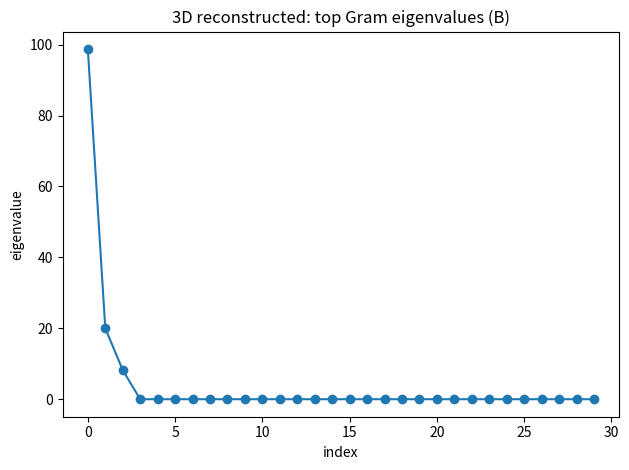
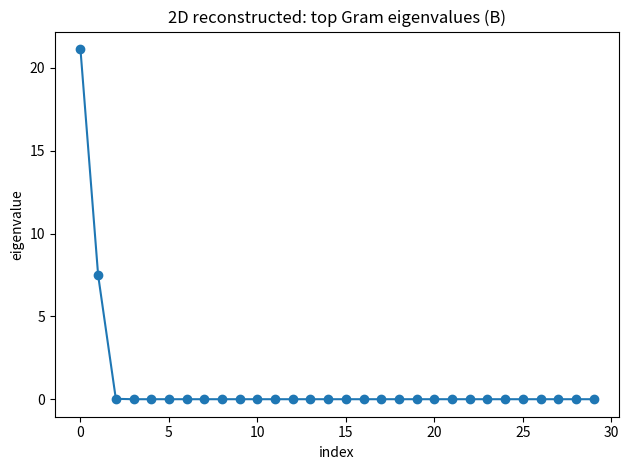
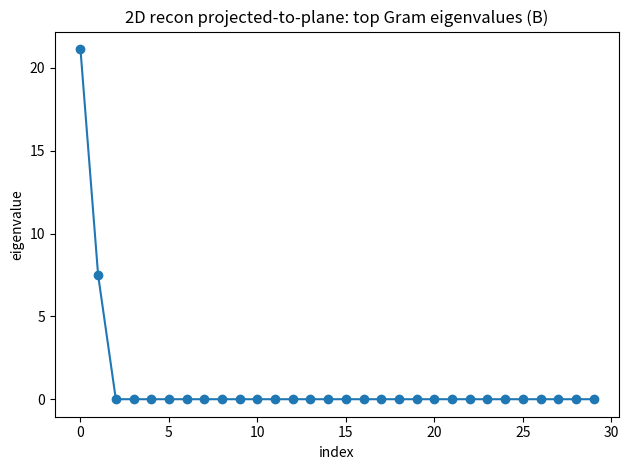
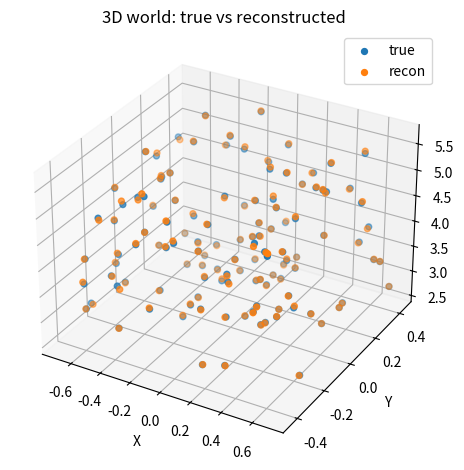
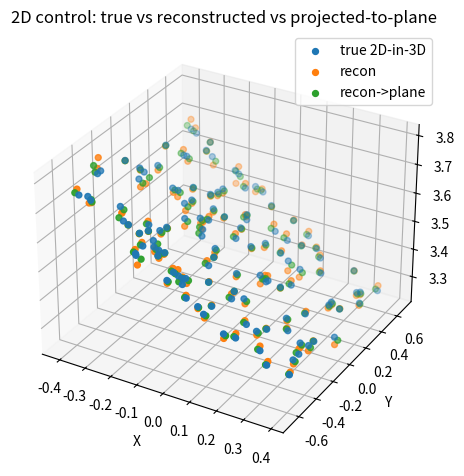

These figures' Python source, in order:
#!/usr/bin/env python3
# ==============================================================
# Shadow Math Proof Lab v1.4 — Audit-grade Dimension Certificate
# ==============================================================
# Single-file, numpy + matplotlib only.
#
# What it does (deterministic):
#   (A) Demonstrates single-view non-injectivity (same 2D shadow, different 3D).
#   (B) Reconstructs 3D from >=2 calibrated views via linear triangulation (DLT).
#   (C) Computes Gram-eigen dimension certificate from reconstructed distances:
#         - rho = λ3/λ2  (out-of-plane eigen ratio)
#         - eta = λ3/sum(λ+) (out-of-plane energy share)
#         - k_eff (energy effective dimension)
#         - stress2 (MDS stress squared for k=2)
#   (D) Runs a 2D-in-3D control and an ablation that projects recon->best plane.
#   (E) Writes:
#         - JSON report
#         - PNG figures (eigs + 3D scatters)
#         - LaTeX report embedding the JSON (compile-safe pdfLaTeX)
#
# Usage:
#   python shadow_math_proof_lab_v1_4.py --outdir out_shadow --autorun
#
# Notes:
#   - "pixel units" are arbitrary; projection uses focal_px and principal point at (0,0).
#   - This is a mathematical/geometry certificate, not a physics claim.
#
# ==============================================================
from __future__ import annotations

import argparse
import json
import math
import os
from pathlib import Path
from dataclasses import dataclass, asdict
from typing import Dict, List, Tuple, Optional

import numpy as np
import matplotlib.pyplot as plt


# ----------------------------- utils -----------------------------
def set_seed(seed: int) -> np.random.Generator:
    return np.random.default_rng(int(seed))


def ensure_dir(p: str) -> str:
    os.makedirs(p, exist_ok=True)
    return p


def robust_median(x: np.ndarray) -> float:
    x = np.asarray(x).reshape(-1)
    if x.size == 0:
        return float("nan")
    return float(np.median(x))


def robust_mean(x: np.ndarray) -> float:
    x = np.asarray(x).reshape(-1)
    if x.size == 0:
        return float("nan")
    return float(np.mean(x))


def robust_max(x: np.ndarray) -> float:
    x = np.asarray(x).reshape(-1)
    if x.size == 0:
        return float("nan")
    return float(np.max(x))


def stable_sort_desc(vals: np.ndarray) -> np.ndarray:
    vals = np.asarray(vals).reshape(-1)
    return vals[np.argsort(-vals)]


def percent(x: float) -> float:
    return 100.0 * x


# ----------------------------- camera model -----------------------------
@dataclass
class Camera:
    # Extrinsics: X_cam
    R: np.ndarray  # 3x3
    t: np.ndarray  # 3,
    # Intrinsics (calibrated-ish)
    focal_px: float

    def P(self) -> np.ndarray:
        """3x4 projection matrix P = K [R|t] with K = [[f,0,0],[0,f,0],[0,0,1]]."""
        f = float(self.focal_px)
        K = np.array([[f, 0.0, 0.0],
                      [0.0, f, 0.0],
                      [0.0, 0.0, 1.0]], dtype=np.float64)
        Rt = np.concatenate([self.R, self.t.reshape(3, 1)], axis=1)
        return K @ Rt

    def project(self, Xw: np.ndarray) -> np.ndarray:
        """Project world points (N,3) to pixels (N,2)."""
        Xw = np.asarray(Xw, dtype=np.float64)
        N = Xw.shape[0]
        Xh = np.concatenate([Xw, np.ones((N, 1), dtype=np.float64)], axis=1)  # (N,4)
        xh = (self.P() @ Xh.T).T  # (N,3)
        u = xh[:, 0] / xh[:, 2]
        v = xh[:, 1] / xh[:, 2]
        return np.stack([u, v], axis=1)


def look_at(eye: np.ndarray, target: np.ndarray, up: np.ndarray = np.array([0.0, 0.0, 1.0])) -> Tuple[np.ndarray, np.ndarray]:
    """
    Construct world->camera rotation R and translation t such that:
      X_cam = R X_world + t
    with camera at eye, looking at target, z-forward convention.
    """
    eye = np.asarray(eye, dtype=np.float64).reshape(3)
    target = np.asarray(target, dtype=np.float64).reshape(3)
    up = np.asarray(up, dtype=np.float64).reshape(3)

    z = target - eye
    z = z / (np.linalg.norm(z) + 1e-12)
    x = np.cross(z, up)
    x = x / (np.linalg.norm(x) + 1e-12)
    y = np.cross(x, z)

    # Camera coordinate axes as rows (world->cam)
    R = np.stack([x, y, z], axis=0)
    t = -R @ eye
    return R, t


# ----------------------------- triangulation -----------------------------
def triangulate_dlt(Ps: List[np.ndarray], xs: List[np.ndarray]) -> np.ndarray:
    """
    Linear triangulation by DLT.
    Inputs:
      Ps: list of (3,4) projection matrices
      xs: list of (2,) pixel coords corresponding to same point across views
    Output:
      X: (3,) world coordinate
    """
    A_rows = []
    for P, x in zip(Ps, xs):
        u, v = float(x[0]), float(x[1])
        A_rows.append(u * P[2, :] - P[0, :])
        A_rows.append(v * P[2, :] - P[1, :])
    A = np.stack(A_rows, axis=0)  # (2m,4)
    # Solve A X = 0 via SVD
    _, _, Vt = np.linalg.svd(A, full_matrices=True)
    Xh = Vt[-1, :]  # smallest singular value
    if abs(Xh[3]) < 1e-12:
        return np.array([np.nan, np.nan, np.nan], dtype=np.float64)
    X = Xh[:3] / Xh[3]
    return X.astype(np.float64)


def reprojection_errors(Ps: List[np.ndarray], X: np.ndarray, xs: List[np.ndarray]) -> np.ndarray:
    """Return per-view reprojection error in pixel units."""
    X = np.asarray(X, dtype=np.float64).reshape(3)
    Xh = np.concatenate([X, np.array([1.0])], axis=0)  # (4,)
    errs = []
    for P, x in zip(Ps, xs):
        xh = P @ Xh
        u = xh[0] / xh[2]
        v = xh[1] / xh[2]
        e = math.sqrt((u - float(x[0]))**2 + (v - float(x[1]))**2)
        errs.append(e)
    return np.asarray(errs, dtype=np.float64)


# ----------------------------- distance / Gram / MDS -----------------------------
def pairwise_sq_dists(X: np.ndarray) -> np.ndarray:
    X = np.asarray(X, dtype=np.float64)
    G = X @ X.T
    diag = np.diag(G).reshape(-1, 1)
    D2 = diag + diag.T - 2.0 * G
    D2[D2 < 0] = 0.0
    return D2


def double_center_gram(D2: np.ndarray) -> np.ndarray:
    n = D2.shape[0]
    J = np.eye(n) - np.ones((n, n), dtype=np.float64) / float(n)
    B = -0.5 * (J @ D2 @ J)
    # symmetrize for numerical stability
    return 0.5 * (B + B.T)


def gram_eigs(B: np.ndarray) -> Tuple[np.ndarray, np.ndarray]:
    w, V = np.linalg.eigh(B)
    # descending
    idx = np.argsort(-w)
    w = w[idx]
    V = V[:, idx]
    return w, V


def mds_embedding_from_gram(B: np.ndarray, k: int) -> np.ndarray:
    w, V = gram_eigs(B)
    w_pos = np.maximum(w, 0.0)
    k = int(k)
    k = max(1, min(k, B.shape[0]))
    Wk = np.diag(np.sqrt(w_pos[:k]))
    Xk = V[:, :k] @ Wk
    return Xk


def stress2(D: np.ndarray, Dhat: np.ndarray) -> float:
    num = np.linalg.norm(D - Dhat, ord="fro")
    den = np.linalg.norm(D, ord="fro") + 1e-12
    return float((num / den) ** 2)


def eff_dim_from_eigs(w: np.ndarray, energy_eps: float) -> int:
    w_pos = np.maximum(w, 0.0)
    tot = float(np.sum(w_pos)) + 1e-12
    tail = np.cumsum(w_pos[::-1])[::-1]  # tail[i] = sum_{j>=i} w_pos[j]
    for k in range(1, len(w_pos) + 1):
        rem = float(np.sum(w_pos[k:]))
        if rem / tot <= float(energy_eps):
            return k
    return len(w_pos)


def rho_eta(w: np.ndarray) -> Tuple[float, float]:
    w_pos = np.maximum(w, 0.0)
    if len(w_pos) < 3:
        return 0.0, 0.0
    lam2 = float(w_pos[1])
    lam3 = float(w_pos[2])
    rho = lam3 / (lam2 + 1e-12) if lam2 > 0 else 0.0
    eta = lam3 / (float(np.sum(w_pos)) + 1e-12)
    return float(rho), float(eta)


def best_fit_plane_projection(X: np.ndarray) -> Tuple[np.ndarray, Dict[str, float]]:
    """
    Project points to their best-fit plane (SVD).
    Returns X_proj and diagnostics including RMS orthogonal residual.
    """
    X = np.asarray(X, dtype=np.float64)
    mu = np.mean(X, axis=0, keepdims=True)
    Y = X - mu
    _, _, Vt = np.linalg.svd(Y, full_matrices=False)
    # plane basis: first two right-singular vectors
    B = Vt[:2, :].T  # (3,2)
    # project
    Z = Y @ B        # (N,2)
    Yp = Z @ B.T     # (N,3)
    Xp = Yp + mu
    # residuals
    resid = Y - Yp
    rms = float(np.sqrt(np.mean(np.sum(resid**2, axis=1))))
    return Xp, {"plane_rms": rms}


# ----------------------------- plotting -----------------------------
def plot_eigs(w: np.ndarray, title: str, outpath: str, top_k: int = 30) -> None:
    w = np.asarray(w, dtype=np.float64).reshape(-1)
    k = min(int(top_k), w.size)
    xs = np.arange(k)
    ys = w[:k]
    plt.figure()
    plt.plot(xs, ys, marker="o")
    plt.title(title)
    plt.xlabel("index")
    plt.ylabel("eigenvalue")
    plt.tight_layout()
    plt.savefig(outpath, dpi=180)
    plt.close()


def plot_3d_scatter(true_X: np.ndarray, recon_X: np.ndarray, title: str, outpath: str) -> None:
    from mpl_toolkits.mplot3d import Axes3D  # noqa: F401 (needed for 3d)
    fig = plt.figure()
    ax = fig.add_subplot(111, projection="3d")
    ax.scatter(true_X[:, 0], true_X[:, 1], true_X[:, 2], s=18, label="true")
    ax.scatter(recon_X[:, 0], recon_X[:, 1], recon_X[:, 2], s=18, label="recon")
    ax.set_title(title)
    ax.set_xlabel("X")
    ax.set_ylabel("Y")
    ax.set_zlabel("Z")
    ax.legend(loc="upper right")
    plt.tight_layout()
    plt.savefig(outpath, dpi=180)
    plt.close()


def plot_3d_scatter_three(a: np.ndarray, b: np.ndarray, c: np.ndarray, labels: Tuple[str, str, str], title: str, outpath: str) -> None:
    from mpl_toolkits.mplot3d import Axes3D  # noqa: F401
    fig = plt.figure()
    ax = fig.add_subplot(111, projection="3d")
    ax.scatter(a[:, 0], a[:, 1], a[:, 2], s=18, label=labels[0])
    ax.scatter(b[:, 0], b[:, 1], b[:, 2], s=18, label=labels[1])
    ax.scatter(c[:, 0], c[:, 1], c[:, 2], s=18, label=labels[2])
    ax.set_title(title)
    ax.set_xlabel("X")
    ax.set_ylabel("Y")
    ax.set_zlabel("Z")
    ax.legend(loc="upper right")
    plt.tight_layout()
    plt.savefig(outpath, dpi=180)
    plt.close()


# ----------------------------- LaTeX generator -----------------------------
def make_latex(report_json_text: str) -> str:
    """
    Produce a compile-safe, self-contained pdfLaTeX document embedding the JSON verbatim.
    """
    return r"""
\documentclass[11pt]{article}
\usepackage[utf8]{inputenc}
\usepackage[T1]{fontenc}
\usepackage{lmodern}
\usepackage[margin=1in]{geometry}
\usepackage{microtype}
\usepackage{amsmath, amssymb, amsthm}
\usepackage{mathtools}
\usepackage{booktabs}
\usepackage{hyperref}
\usepackage{xcolor}
\usepackage{enumitem}
\usepackage{fvextra}
\DefineVerbatimEnvironment{JSON}{Verbatim}{fontsize=\small,frame=single,breaklines=true,breakanywhere=true}

\definecolor{octaGray}{RGB}{50,50,50}
\definecolor{octaBlue}{RGB}{70,120,255}
\hypersetup{colorlinks=true, linkcolor=octaBlue, urlcolor=octaBlue, citecolor=octaBlue}

\setlength{\parskip}{0.6em}
\setlength{\parindent}{0pt}

\newcommand{\OCTAResearch}{\textsc{OCTA Research}}
\newcommand{\Tagline}{\textit{The Environment becomes your weapon.}}

\theoremstyle{definition}
\newtheorem{definition}{Definition}[section]
\theoremstyle{plain}
\newtheorem{theorem}{Theorem}[section]
\newtheorem{lemma}{Lemma}[section]
\newtheorem{corollary}{Corollary}[section]
\theoremstyle{remark}
\newtheorem{remark}{Remark}[section]

\title{\vspace{-1.2em}{\Huge \OCTAResearch}\\[-0.2em]{\large \color{octaGray}Technical Note}\\[0.8em]
{\LARGE \textbf{Shadow Math / Calculus}}\\[-0.1em]
{\large \color{octaGray}Projection--Lift Geometry and Audit-Grade Dimension Certificates}\\[0.2em]
{\small \color{octaGray}\Tagline}}
\author{\OCTAResearch}
\date{\today}

\begin{document}
\maketitle

\begin{abstract}
This document is auto-generated by \texttt{shadow\_math\_proof\_lab\_v1\_4.py}.
It embeds the complete JSON audit report verbatim (Appendix A).
\end{abstract}

\tableofcontents
\newpage

\section{Appendix A: Embedded Audit Artifact (JSON)}
\begin{JSON}
""" + report_json_text + r"""
\end{JSON}

\end{document}
""".lstrip()


# ----------------------------- main experiment -----------------------------
@dataclass
class Settings:
    seed: int = 7
    N_points: int = 120
    noise_sigma_px: float = 0.7
    views: int = 3
    focal_px: float = 800.0
    baseline: float = 0.7
    energy_eps: float = 0.002
    rho_tau: float = 0.01
    eta_tau: float = 0.005


def build_cameras(cfg: Settings) -> List[Camera]:
    """
    Three cameras around the origin, looking at a target in front.
    """
    target = np.array([0.0, 0.0, 4.0], dtype=np.float64)
    # Baseline on x plus some mild y offsets for non-degeneracy
    eyes = [
        np.array([0.0, 0.0, 0.0]),
        np.array([cfg.baseline, 0.1, 0.0]),
        np.array([-0.2, -0.15, 0.0]),
    ][: int(cfg.views)]
    cams = []
    for eye in eyes:
        R, t = look_at(eye=eye, target=target)
        cams.append(Camera(R=R, t=t, focal_px=float(cfg.focal_px)))
    return cams


def gen_3d_world(rng: np.random.Generator, N: int) -> np.ndarray:
    """
    3D points occupying volume around z ~ [2.5, 5.5]
    """
    x = rng.uniform(-0.7, 0.7, size=N)
    y = rng.uniform(-0.45, 0.45, size=N)
    z = rng.uniform(2.5, 5.6, size=N)
    return np.stack([x, y, z], axis=1).astype(np.float64)


def gen_2d_in_3d_control(rng: np.random.Generator, N: int) -> Tuple[np.ndarray, Dict[str, float]]:
    """
    Points that lie (exactly) on a plane in 3D.
    """
    # Choose a random plane normal and a point
    n = rng.normal(size=3)
    n = n / (np.linalg.norm(n) + 1e-12)
    p0 = np.array([0.0, 0.0, 3.5], dtype=np.float64)

    # Create orthonormal basis (b1,b2) spanning the plane
    tmp = np.array([1.0, 0.0, 0.0])
    if abs(float(np.dot(tmp, n))) > 0.9:
        tmp = np.array([0.0, 1.0, 0.0])
    b1 = np.cross(n, tmp)
    b1 = b1 / (np.linalg.norm(b1) + 1e-12)
    b2 = np.cross(n, b1)

    u = rng.uniform(-0.7, 0.7, size=N)
    v = rng.uniform(-0.45, 0.45, size=N)
    X = p0 + np.outer(u, b1) + np.outer(v, b2)

    return X.astype(np.float64), {"plane_normal": n.tolist(), "plane_point": p0.tolist()}


def observe(cams: List[Camera], X: np.ndarray, rng: np.random.Generator, sigma_px: float) -> List[np.ndarray]:
    xs = []
    for cam in cams:
        x = cam.project(X)
        x = x + rng.normal(scale=float(sigma_px), size=x.shape)
        xs.append(x.astype(np.float64))
    return xs


def reconstruct(cams: List[Camera], xs: List[np.ndarray]) -> Tuple[np.ndarray, np.ndarray]:
    Ps = [cam.P() for cam in cams]
    N = xs[0].shape[0]
    Xhat = np.zeros((N, 3), dtype=np.float64)
    reproj_err = np.zeros((N, len(Ps)), dtype=np.float64)
    for i in range(N):
        x_views = [x[i] for x in xs]
        X = triangulate_dlt(Ps, x_views)
        Xhat[i] = X
        reproj_err[i] = reprojection_errors(Ps, X, x_views)
    return Xhat, reproj_err


def cert_from_points(X: np.ndarray, energy_eps: float) -> Dict[str, object]:
    """
    Compute Gram-eigen diagnostics and stress2.
    """
    D2 = pairwise_sq_dists(X)
    D = np.sqrt(D2)
    B = double_center_gram(D2)
    w, _ = gram_eigs(B)

    rho, eta = rho_eta(w)
    k_eff = eff_dim_from_eigs(w, energy_eps=float(energy_eps))

    X2 = mds_embedding_from_gram(B, 2)
    Dhat2 = np.sqrt(pairwise_sq_dists(X2))
    s2 = stress2(D, Dhat2)

    return {
        "eigvals": w.tolist(),
        "rho": float(rho),
        "eta": float(eta),
        "k_eff": int(k_eff),
        "stress2_k2": float(s2),
    }


def is_planar(cert: Dict[str, object], rho_tau: float, eta_tau: float) -> bool:
    return (float(cert["rho"]) <= float(rho_tau)) and (float(cert["eta"]) <= float(eta_tau))


def main():
    ap = argparse.ArgumentParser(add_help=True)
    ap.add_argument("--outdir", type=str, default="out_shadow_math_proof_lab_v1_4")
    ap.add_argument("--seed", type=int, default=7)
    ap.add_argument("--N", type=int, default=120)
    ap.add_argument("--sigma_px", type=float, default=0.7)
    ap.add_argument("--views", type=int, default=3)
    ap.add_argument("--focal_px", type=float, default=800.0)
    ap.add_argument("--baseline", type=float, default=0.7)
    ap.add_argument("--energy_eps", type=float, default=0.002)
    ap.add_argument("--rho_tau", type=float, default=0.01)
    ap.add_argument("--eta_tau", type=float, default=0.005)
    ap.add_argument("--autorun", action="store_true", help="Run end-to-end and write outputs.")
    args, _unknown = ap.parse_known_args()  # Jupyter-safe

    cfg = Settings(
        seed=int(args.seed),
        N_points=int(args.N),
        noise_sigma_px=float(args.sigma_px),
        views=int(args.views),
        focal_px=float(args.focal_px),
        baseline=float(args.baseline),
        energy_eps=float(args.energy_eps),
        rho_tau=float(args.rho_tau),
        eta_tau=float(args.eta_tau),
    )

    outdir = ensure_dir(str(args.outdir))
    figs_dir = ensure_dir(os.path.join(outdir, "figs"))

    rng = set_seed(cfg.seed)
    cams = build_cameras(cfg)

    # ----------------------------------------------------------
    # (A) Single-view non-injectivity witness
    # ----------------------------------------------------------
    # Choose a random pixel (u,v) and construct two points on the same ray for cam0.
    cam0 = cams[0]
    u, v = rng.uniform(-200, 200), rng.uniform(-150, 150)
    # In camera coords: point (X,Y,Z) projects to (fX/Z,fY/Z)=(u,v)
    # So X=(u/f)Z, Y=(v/f)Z. Pick two depths:
    Z1, Z2 = 3.0, 5.0
    f = cfg.focal_px
    Xc1 = np.array([(u/f)*Z1, (v/f)*Z1, Z1])
    Xc2 = np.array([(u/f)*Z2, (v/f)*Z2, Z2])

    # Convert cam coords to world coords: X_cam = R X_world + t  => X_world = R^T (X_cam - t)
    def cam_to_world(cam: Camera, Xc: np.ndarray) -> np.ndarray:
        return cam.R.T @ (Xc - cam.t)

    Xw1 = cam_to_world(cam0, Xc1)
    Xw2 = cam_to_world(cam0, Xc2)

    p1 = cam0.project(Xw1.reshape(1, 3))[0]
    p2 = cam0.project(Xw2.reshape(1, 3))[0]
    noninj_pixel_dist = float(np.linalg.norm(p1 - p2))

    # ----------------------------------------------------------
    # (3D world)
    # ----------------------------------------------------------
    X3_true = gen_3d_world(rng, cfg.N_points)
    xs3 = observe(cams, X3_true, rng, cfg.noise_sigma_px)
    X3_recon, reproj3 = reconstruct(cams, xs3)
    cert3 = cert_from_points(X3_recon, cfg.energy_eps)
    planar3 = is_planar(cert3, cfg.rho_tau, cfg.eta_tau)

    # ----------------------------------------------------------
    # (2D-in-3D control)
    # ----------------------------------------------------------
    X2_true, plane_meta = gen_2d_in_3d_control(rng, cfg.N_points)
    xs2 = observe(cams, X2_true, rng, cfg.noise_sigma_px)
    X2_recon, reproj2 = reconstruct(cams, xs2)
    cert2 = cert_from_points(X2_recon, cfg.energy_eps)
    planar2 = is_planar(cert2, cfg.rho_tau, cfg.eta_tau)

    # Ablation: project recon->best plane
    X2_proj, plane_diag = best_fit_plane_projection(X2_recon)
    cert2p = cert_from_points(X2_proj, cfg.energy_eps)
    planar2p = is_planar(cert2p, cfg.rho_tau, cfg.eta_tau)

    # ----------------------------------------------------------
    # Figures
    # ----------------------------------------------------------
    plot_eigs(np.array(cert3["eigvals"]), "3D reconstructed: top Gram eigenvalues (B)",
              os.path.join(figs_dir, "eig_3d_reconstructed.png"))
    plot_eigs(np.array(cert2["eigvals"]), "2D reconstructed: top Gram eigenvalues (B)",
              os.path.join(figs_dir, "eig_2d_reconstructed.png"))
    plot_eigs(np.array(cert2p["eigvals"]), "2D recon projected-to-plane: top Gram eigenvalues (B)",
              os.path.join(figs_dir, "eig_2d_projected_to_plane.png"))

    plot_3d_scatter(X3_true, X3_recon, "3D world: true vs reconstructed",
                    os.path.join(figs_dir, "scatter_3d_true_vs_recon.png"))
    plot_3d_scatter_three(X2_true, X2_recon, X2_proj,
                          labels=("true 2D-in-3D", "recon", "recon->plane"),
                          title="2D control: true vs reconstructed vs projected-to-plane",
                          outpath=os.path.join(figs_dir, "scatter_2d_true_recon_plane.png"))

    # ----------------------------------------------------------
    # Report JSON
    # ----------------------------------------------------------
    report = {
        "shadow_math_proof_lab": "v1.4",
        "settings": asdict(cfg),
        "partA_single_view_noninjective": {
            "pixel_uv": [float(u), float(v)],
            "Z1": float(Z1),
            "Z2": float(Z2),
            "X_world_1": Xw1.tolist(),
            "X_world_2": Xw2.tolist(),
            "proj_cam0_1": p1.tolist(),
            "proj_cam0_2": p2.tolist(),
            "pixel_dist": noninj_pixel_dist,
        },
        "reprojection": {
            "3d_mean": robust_mean(reproj3),
            "3d_median": robust_median(reproj3),
            "3d_max": robust_max(reproj3),
            "2d_mean": robust_mean(reproj2),
            "2d_median": robust_median(reproj2),
            "2d_max": robust_max(reproj2),
        },
        "certificates": {
            "3d_reconstructed": {
                **cert3,
                "planar": bool(planar3),
            },
            "2d_reconstructed": {
                **cert2,
                "planar": bool(planar2),
                "plane_meta": plane_meta,
            },
            "2d_recon_projected_to_plane": {
                **cert2p,
                "planar": bool(planar2p),
                "projection_diag": plane_diag,
            },
        },
        "notes": {
            "meaning": "Mathematical dimension certificate from Gram eigenstructure; not a physical spacetime claim.",
            "planarity_rule": {"rho_tau": cfg.rho_tau, "eta_tau": cfg.eta_tau},
            "k_eff_rule": {"energy_eps": cfg.energy_eps},
        },
    }

    report_path = os.path.join(outdir, "shadow_proof_report_v1_4.json")
    with open(report_path, "w", encoding="utf-8") as f:
        json.dump(report, f, indent=2)

    # ----------------------------------------------------------
    # LaTeX (self-contained, embeds report JSON verbatim)
    # ----------------------------------------------------------
    latex_text = make_latex(Path(report_path).read_text(encoding="utf-8"))
    latex_path = os.path.join(outdir, "OCTA_Shadow_Math_Audit_v1_4.tex")
    with open(latex_path, "w", encoding="utf-8") as f:
        f.write(latex_text)

    # ----------------------------------------------------------
    # Console summary (matches the style you used)
    # ----------------------------------------------------------
    print("==============================================================")
    print("Shadow Math Proof Lab v1.4 — Audit-grade Dimension Certificate")
    print("==============================================================")
    print(f"(A) Single-view non-injectivity pixel dist: {noninj_pixel_dist:.6f} (should be ~0)")
    print("")
    print(f"[3D] reproj mean/med/max px: {report['reprojection']['3d_mean']:.3f}/{report['reprojection']['3d_median']:.3f}/{report['reprojection']['3d_max']:.3f}")
    print(f"[3D] rho={cert3['rho']:.6g} | eta={cert3['eta']:.6g} | k_eff={cert3['k_eff']} | stress2={cert3['stress2_k2']:.6g}")
    print(f"[3D] CERT (planar?): {planar3}  => EXPECT non-planar => {'PASS' if (not planar3) else 'FAIL'}")
    print("")
    print(f"[2D] reproj mean/med/max px: {report['reprojection']['2d_mean']:.3f}/{report['reprojection']['2d_median']:.3f}/{report['reprojection']['2d_max']:.3f}")
    print(f"[2D] rho={cert2['rho']:.6g} | eta={cert2['eta']:.6g} | k_eff={cert2['k_eff']} | stress2={cert2['stress2_k2']:.6g}")
    print(f"[2D] CERT (planar?): {planar2}  => EXPECT near-planar => {'PASS' if planar2 else 'FAIL'}")
    print("")
    print("[Ablation] 2D recon projected-to-plane should become 'more planar' (lambda3 collapses, stress2 drops).")
    print(f"          2D_proj rho={cert2p['rho']:.6g} | eta={cert2p['eta']:.6g} | k_eff={cert2p['k_eff']} | stress2={cert2p['stress2_k2']:.6g} | plane_rms={plane_diag['plane_rms']:.6g}")
    print("")
    print(f"Wrote: {report_path}")
    print(f"Wrote: {latex_path}")
    print(f"Figures: {figs_dir}")

if __name__ == "__main__":
    main()
